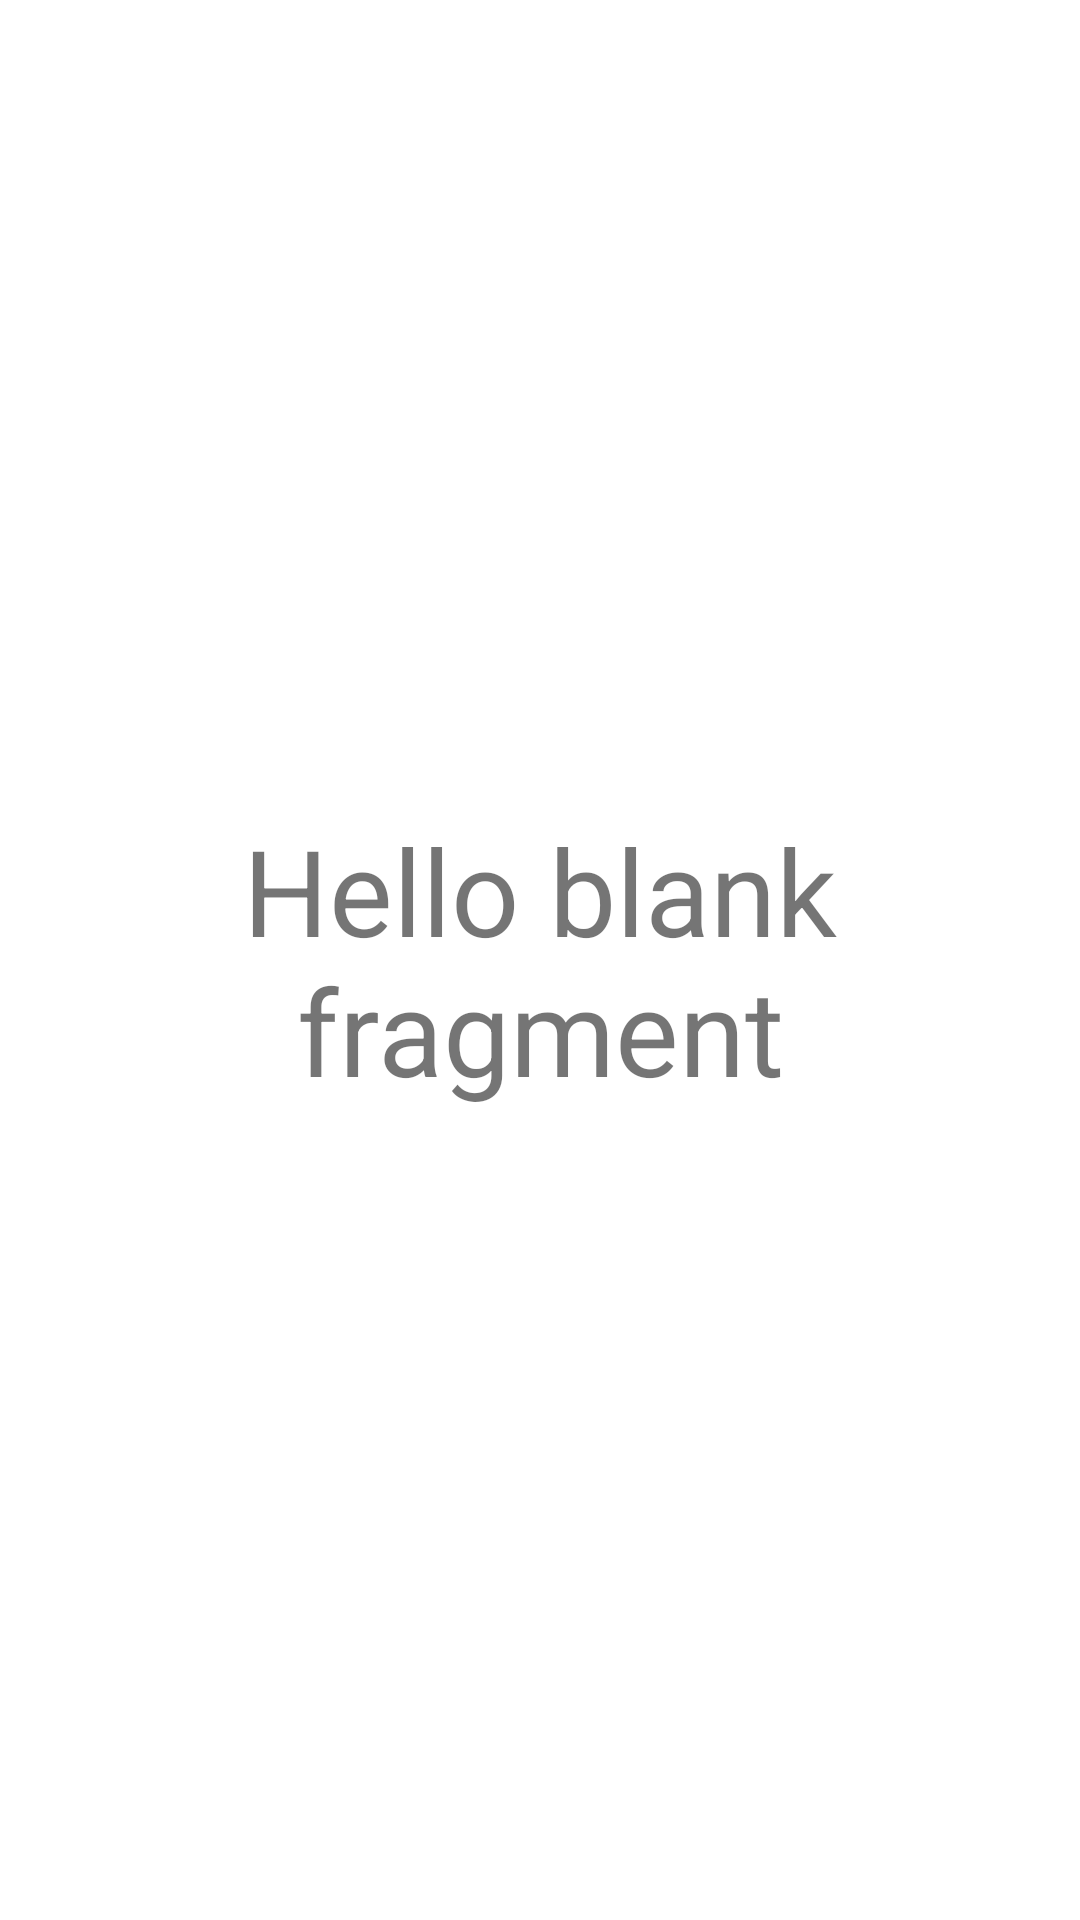

Produce the Android XML layout that renders to this screen, including the resource entries it uses.
<!-- AndroidManifest.xml: application theme Theme.DZ_6_month_3 -->
<!-- res/layout/fragment_single_song.xml -->
<?xml version="1.0" encoding="utf-8"?>
<FrameLayout xmlns:android="http://schemas.android.com/apk/res/android"
    xmlns:tools="http://schemas.android.com/tools"
    android:layout_width="match_parent"
    android:layout_height="match_parent"
    tools:context=".SingleSongFragment">

    <TextView
        android:id="@+id/tv_song_title"
        android:layout_width="match_parent"
        android:layout_height="match_parent"
        android:gravity="center"
        android:text="@string/hello_blank_fragment"
        android:textSize="40sp" />

</FrameLayout>
<!-- resources referenced by this layout -->
<resources>
  <string name="hello_blank_fragment">Hello blank fragment</string>
  <style name="Theme.DZ_6_month_3" parent="Theme.MaterialComponents.DayNight.DarkActionBar">
          
          <item name="colorPrimary">@color/purple_500</item>
          <item name="colorPrimaryVariant">@color/purple_700</item>
          <item name="colorOnPrimary">@color/white</item>
          
          <item name="colorSecondary">@color/teal_200</item>
          <item name="colorSecondaryVariant">@color/teal_700</item>
          <item name="colorOnSecondary">@color/black</item>
          
          <item name="android:statusBarColor">?attr/colorPrimaryVariant</item>
          
      </style>
  <!-- not gathered from this repository: default colours our renderer supplied (Android Studio template values) -->
  <color name="purple_500">#FF6200EE</color>
  <color name="purple_700">#FF3700B3</color>
  <color name="teal_200">#FF03DAC5</color>
  <color name="teal_700">#FF018786</color>
  <color name="black">#FF000000</color>
  <color name="white">#FFFFFFFF</color>
</resources>
